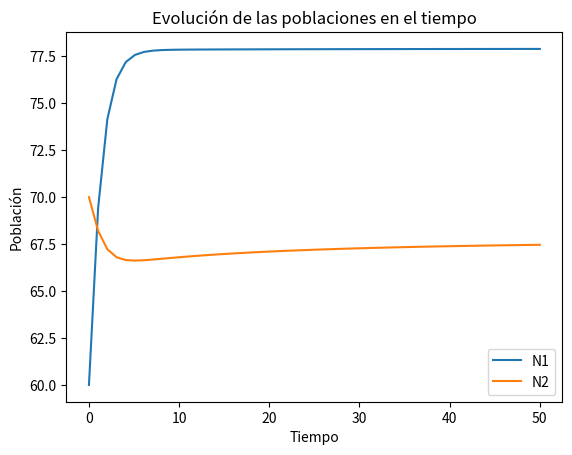
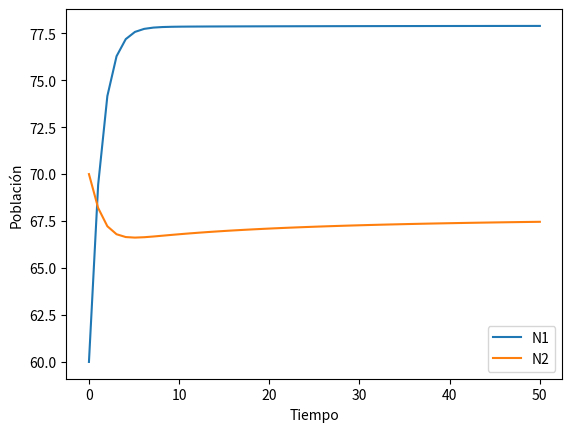
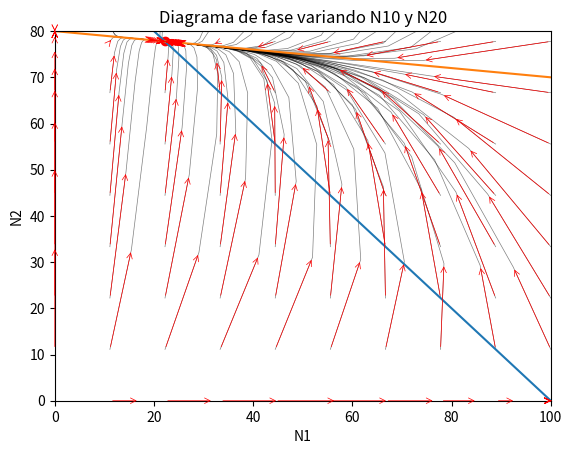
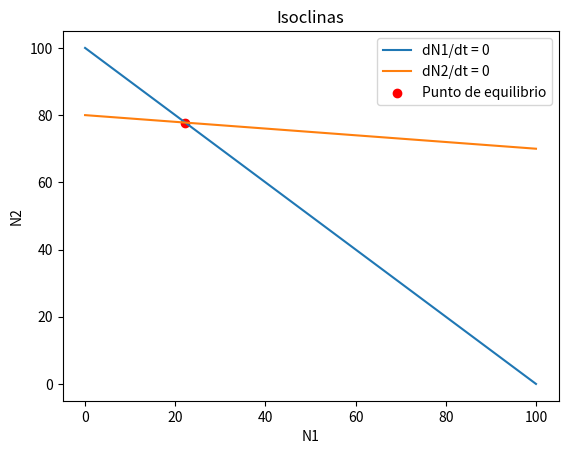
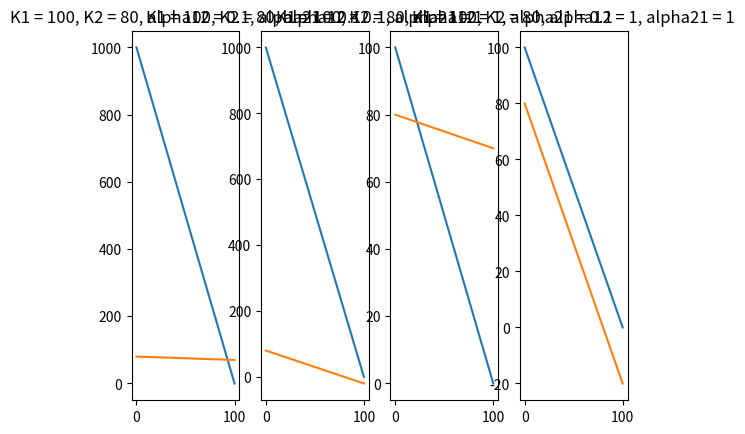
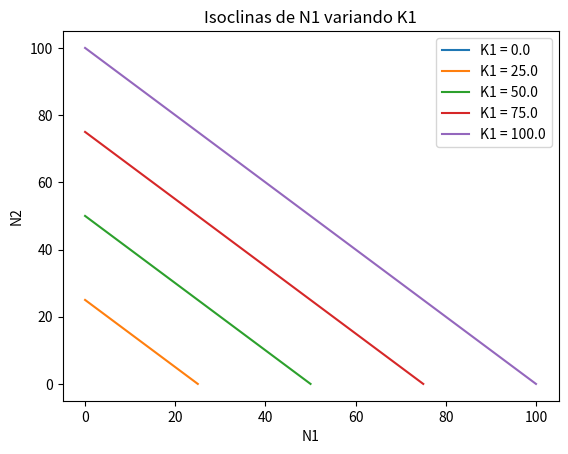
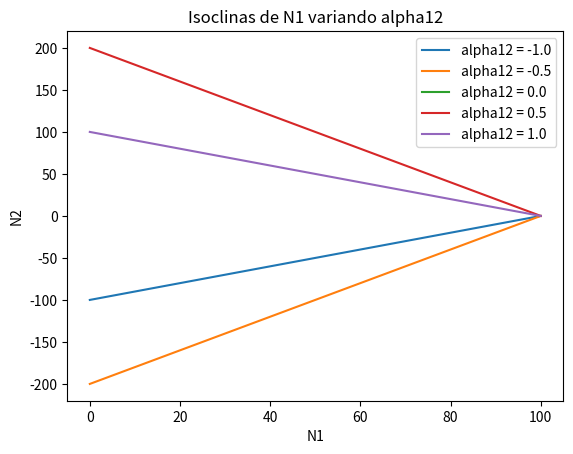
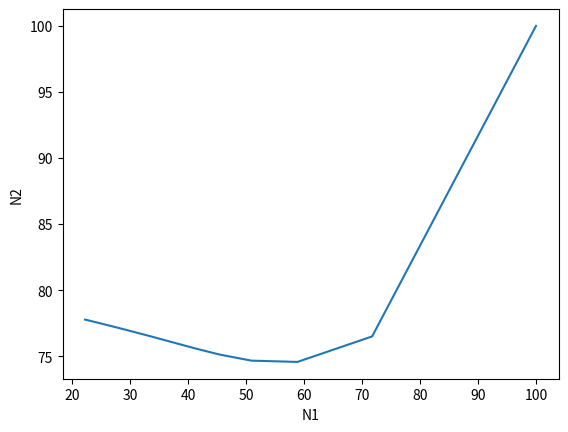
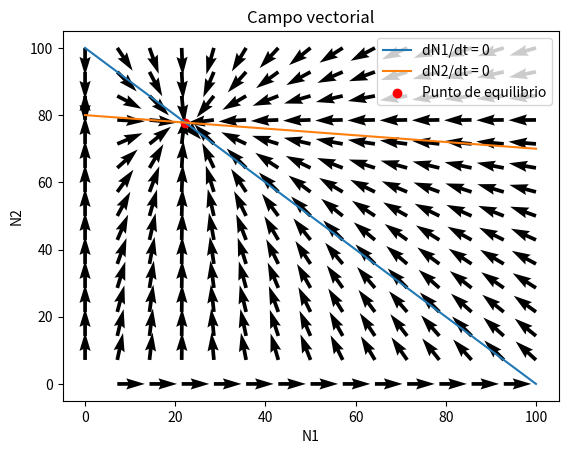

Reproduce these figures in Python, in order.
import numpy as np
import matplotlib.pyplot as plt
# from scipy.integrate import odeint


# Función que define el sistema de ecuaciones diferenciales
def model(X:list[float, float], t, r1, r2, K1, K2, alpha12, alpha21):
    N1, N2 = X
    dN1dt = (r1 * N1 * (K1 - N1 - (alpha12 * N2)) )/ K1
    dN2dt = (r2 * N2 * (K2 - N2 - (alpha21 * N1)) )/ K2
    return [dN1dt, dN2dt]

def dN1dt(N1, N2, r1, K1, alpha12):
    return (r1 * N1 * (K1 - N1 - alpha12 * N2)) / K1

def dN2dt(N1, N2, r2, K2, alpha21):
    return (r2 * N2 * (K2 - N2 - alpha21 * N1)) / K2

def runge_kutta_ode_sys(h:float, odes:list, initial_conditions:list[float, float], t0:float, t_max:float):
    approximations = [initial_conditions] ## [[N1_0, N2_0]]
    t = t0
    while t < t_max:
        k1 = [h * ode(t, approximations[-1][0], approximations[-1][1]) for ode in odes]
        k2 = [h * ode(t + h/2, approximations[-1][0] + k1[0]/2, approximations[-1][1] + k1[1]/2) for ode in odes]
        k3 = [h * ode(t + h/2, approximations[-1][0] + k2[0]/2, approximations[-1][1] + k2[1]/2) for ode in odes]
        k4 = [h * ode(t + h, approximations[-1][0] + k3[0], approximations[-1][1] + k3[1]) for ode in odes]
        next_approximation = [approximations[-1][i] + (k1[i] + 2*k2[i] + 2*k3[i] + k4[i]) / 6 for i in range(2)]
        approximations.append(next_approximation)
        t += h
    return np.array(approximations)

def rk4_for_ode_system(h:float, odes:list, initial_conditions:list, t0:float, tmax:float):
    """
    Parameters:
    h: float
        Step size
    odes: list of functions
        List of functions that represent the system of ODEs
    initial_conditions: list of floats
        Initial conditions of the system
    t0: float
        Initial time
    tmax: float
        Final time
    
    Returns:
    approximations: np.array
        Array with the approximations of the system of ODEs

    """
    approximations = np.array(np.array([initial_conditions]))
    t = t0 + h
    while t < tmax:
        k1 = h*np.array([odes[0](approximations[-1][0], approximations[-1][1]), odes[1](approximations[-1][0], approximations[-1][1])])
        k2 = h*np.array([odes[0](approximations[-1][0] + k1[0]/2, approximations[-1][1] + k1[1]/2), odes[1](approximations[-1][0] + k1[0]/2, approximations[-1][1] + k1[1]/2)])
        k3 = h*np.array([odes[0](approximations[-1][0] + k2[0]/2, approximations[-1][1] + k2[1]/2), odes[1](approximations[-1][0] + k2[0]/2, approximations[-1][1] + k2[1]/2)])
        k4 = h*np.array([odes[0](approximations[-1][0] + k3[0], approximations[-1][1] + k3[1]), odes[1](approximations[-1][0] + k3[0], approximations[-1][1] + k3[1])])
        next_approximation = approximations[-1] + (k1 + 2*k2 + 2*k3 + k4)/6
        approximations = np.append(approximations, [next_approximation], axis=0)
        t += h
    return approximations

def N1_isocline(N1, K1, alpha12):
    return (-N1 + K1) / alpha12

def N2_isocline(N1, K2, alpha21):
    return K2 - (alpha21 * N1)

def plot_isoclines(K1, K2, alpha12, alpha21):
    N1 = np.linspace(0, K1, 100) # tomo algunos valores de N1
    plt.plot(N1, N1_isocline(N1, K1, alpha12), label='dN1/dt = 0')
    plt.plot(N1, N2_isocline(N1, K2, alpha21), label='dN2/dt = 0')
    plt.xlabel('N1')
    plt.ylabel('N2')

# Ejemplo de uso
r1 = 1.2
r2 = 3
K1 = 100
K2 = 80
alpha21 = 0.1
alpha12 = 0.3

# Ejemplo de uso de runge kutta
N10 = 60
N20 = 70
t0 = 0
tmax = 50
h = 1

odes = [lambda n1, n2 : dN1dt(n1, n2, r1, K1, alpha12), lambda n1, n2 : dN2dt(n1, n2, r2, K2, alpha21)]
initial_conditions = [N10, N20]
approximations = rk4_for_ode_system(h, odes, initial_conditions, t0, tmax)
plt.plot(np.linspace(t0, tmax, int(tmax/h)), approximations[:, 0], label='N1')
plt.plot(np.linspace(t0, tmax, int(tmax/h)), approximations[:, 1], label='N2')
plt.xlabel('Tiempo')
plt.ylabel('Población')
plt.title('Evolución de las poblaciones en el tiempo')
plt.legend()
plt.show()


# Grafico de las aproximaciones
N1 = approximations[:, 0]
N2 = approximations[:, 1]
xs = np.linspace(0, tmax, len(N1))
fig, ax = plt.subplots(1, 1)
plt.plot(xs, N1, label='N1')
plt.plot(xs, N2, label='N2')
plt.xlabel('Tiempo')
plt.ylabel('Población')
plt.legend()
plt.show()

# # Graficos de los diagramas de fase variando el K1
K1s = np.linspace(0, 100    , 5)
fig, ax = plt.subplots(1, 1)
# for K1 in K1s:
#     approximations = runge_kutta_ode_sys(h, odes, initial_conditions, t0, tmax)
#     N1 = approximations[:, 0]
#     N2 = approximations[:, 1]
#     plt.plot(N1, N2, label=f'K1 = {K1}')
# plt.xlabel('N1')
# plt.ylabel('N2')
# plt.legend()
# plt.show()

# graficos de los diagramas de fase variando el K2
K2s = np.linspace(0, 100, 5)
fig, ax = plt.subplots(1, 1)
# for K2 in K2s:
#     approximations = runge_kutta_ode_sys(h, odes, initial_conditions, t0, tmax)
#     N1 = approximations[:, 0]
#     N2 = approximations[:, 1]
#     plt.plot(N1, N2, label=f'K2 = {K2}')
# plt.xlabel('N1')
# plt.ylabel('N2')
# plt.legend()
# plt.show()

# # graficos de los diagramas de fase variando el alpha12
alpha12s = np.linspace(-1, 1, 5)
fig, ax = plt.subplots(1, 1)
# for alpha12 in alpha12s:
#     approximations = runge_kutta_ode_sys(h, odes, initial_conditions, t0, tmax)
#     N1 = approximations[:, 0]
#     N2 = approximations[:, 1]
#     plt.plot(N1, N2, label=f'alpha12 = {alpha12}')
# plt.xlabel('N1')
# plt.ylabel('N2')
# plt.legend()
# plt.show()

# # graficos de los diagramas de fase variando el alpha21
alpha21s = np.linspace(-1, 1, 5)
fig, ax = plt.subplots(1, 1)
# for alpha21 in alpha21s:
#     approximations = runge_kutta_ode_sys(h, odes, initial_conditions, t0, tmax)
#     N1 = approximations[:, 0]
#     N2 = approximations[:, 1]
#     plt.plot(N1, N2, label=f'alpha21 = {alpha21}')
# plt.xlabel('N1')
# plt.ylabel('N2')
# plt.legend()
# plt.show()

# # Gráfico de los diagramas de fase variando el N10 
N10s = np.linspace(0, 100, 5)
fig, ax = plt.subplots(1, 1)
# for N10 in N10s:
#     approximations = runge_kutta_ode_sys(h, odes, [N10, N20], t0, tmax)
#     N1 = approximations[:, 0]
#     N2 = approximations[:, 1]
#     plt.plot(N1, N2, label=f'N10 = {N10}')
# plt.title('Diagrama de fase variando N10')
# plt.xlabel('N1')
# plt.ylabel('N2')
# plt.legend()
# plt.show()

# # Gráfico de los diagramas de fase variando el N20
r1 = 0.1
r2 = 0.3
K1 = 100
K2 = 80
alpha21 = 0.1
alpha12 = 1
N20s = np.linspace(0, 100, 5)
# fig, ax = plt.subplots(1, 1)
# for N20 in N20s:
#     approximations = runge_kutta_ode_sys(h, odes, [N10, N20], t0, tmax)
#     N1 = approximations[:, 0]
#     N2 = approximations[:, 1]
#     plt.plot(N1, N2, label=f'N20 = {N20}')
# plt.title('Diagrama de fase variando N20')
# plt.xlabel('N1')
# plt.ylabel('N2')
# plt.legend()
# plt.show()

# Gráfico de los diagramas de fase variando el N10 y N20
# Definir los parámetros del modelo
r1 = 0.1
r2 = 0.3
K1 = 100
K2 = 80
alpha21 = 0.1
alpha12 = 1
t0, tmax = 0.0, 300.0
h = 5

# Definir las funciones ODEs
odes = [lambda t, N1, N2: dN1dt(N1, N2, r1, K1, alpha12), lambda t, N1, N2: dN2dt(N1, N2, r2, K2, alpha21)]

# Crear una malla de condiciones iniciales
N10_grid, N20_grid = np.mgrid[0:100:10j, 0:100:10j]

fig, ax = plt.subplots()

for N10, N20 in zip(N10_grid.flatten(), N20_grid.flatten()):
    initial_conditions = [N10, N20]
    approximations = runge_kutta_ode_sys(h, odes, initial_conditions, t0, tmax)
    N1 = approximations[:, 0]
    N2 = approximations[:, 1]

    # Graficar la trayectoria
    ax.plot(N1, N2, 'k-', lw=0.5, alpha=0.5)

    # Agregar flechas para indicar la dirección del tiempo
    for i in range(len(N1) - 1):
        dx = N1[i + 1] - N1[i]
        dy = N2[i + 1] - N2[i]
        if i % 20 == 0:  # Add arrows at every 5th point
            ax.annotate('', xy=(N1[i], N2[i]), xytext=(N1[i + 1], N2[i + 1]),
                    arrowprops=dict(arrowstyle='<-', color='r', lw=0.5))
# sobre el mismo gráfico grafico las isoclinas
plot_isoclines(K1, K2, alpha12, alpha21)
# punto de equilibrio
plt.scatter( (K1 - alpha12*K2)/(1 - alpha12*alpha21), K2 - alpha21*(K1 - alpha12*K2)/(1 - alpha12*alpha21), color='red', label='Punto de equilibrio')
ax.set_title('Diagrama de fase variando N10 y N20')
ax.set_xlabel('N1')
ax.set_ylabel('N2')
ax.set_xlim(0, K1)
ax.set_ylim(0, K2)
plt.show()

# Grafico de las isoclinas
fig, ax = plt.subplots(1, 1)
plot_isoclines(K1, K2, alpha12, alpha21)
plt.scatter( (K1 - alpha12*K2)/(1 - alpha12*alpha21), K2 - alpha21*(K1 - alpha12*K2)/(1 - alpha12*alpha21), color='red', label='Punto de equilibrio')
plt.title('Isoclinas')
plt.legend()
plt.show()

#cuatro tipos de gráficos de isoclinas variando los parámetros
fig, ax = plt.subplots(1, 4)
ax[0].plot(np.linspace(0, 100, 100), N1_isocline(np.linspace(0, 100, 100), 100, 0.1))
ax[0].plot(np.linspace(0, 100, 100), N2_isocline(np.linspace(0, 100, 100), 80, 0.1))
ax[0].set_title('K1 = 100, K2 = 80, alpha12 = 0.1, alpha21 = 0.1')
ax[1].plot(np.linspace(0, 100, 100), N1_isocline(np.linspace(0, 100, 100), 100, 0.1))
ax[1].plot(np.linspace(0, 100, 100), N2_isocline(np.linspace(0, 100, 100), 80, 1))
ax[1].set_title('K1 = 100, K2 = 80, alpha12 = 0.1, alpha21 = 1')
ax[2].plot(np.linspace(0, 100, 100), N1_isocline(np.linspace(0, 100, 100), 100, 1))
ax[2].plot(np.linspace(0, 100, 100), N2_isocline(np.linspace(0, 100, 100), 80, 0.1))
ax[2].set_title('K1 = 100, K2 = 80, alpha12 = 1, alpha21 = 0.1')
ax[3].plot(np.linspace(0, 100, 100), N1_isocline(np.linspace(0, 100, 100), 100, 1))
ax[3].plot(np.linspace(0, 100, 100), N2_isocline(np.linspace(0, 100, 100), 80, 1))
ax[3].set_title('K1 = 100, K2 = 80, alpha12 = 1, alpha21 = 1')
plt.show()

#isoclinas variando K1
fig, ax = plt.subplots(1, 1)
for K1 in K1s:
    plt.plot(np.linspace(0, K1, 100), N1_isocline(np.linspace(0, K1, 100), K1, alpha12), label=f'K1 = {K1}')
plt.xlabel('N1')
plt.ylabel('N2')
plt.title('Isoclinas de N1 variando K1')
plt.legend()
plt.show()

#isoclinas variando alpha12
fig, ax = plt.subplots(1, 1)
for alpha12 in alpha12s:
    plt.plot(np.linspace(0, K1, 100), N1_isocline(np.linspace(0, K1, 100), K1, alpha12), label=f'alpha12 = {alpha12}')
plt.xlabel('N1')
plt.ylabel('N2')
plt.title('Isoclinas de N1 variando alpha12')
plt.legend()
plt.show()

# variar ninguno de los parámetros K2 y N2 afecta a la isoclina de N1

# Ahora voy a ver como cambia el diagrama de fase dependiendo de la variación de los parámetros

# Diagrama de fase
fig, ax = plt.subplots(1, 1)
plt.plot(N1, N2)
plt.xlabel('N1')
plt.ylabel('N2')
plt.show()

# campo vectorial de como se mueven las soluciones sobre las isoclinas
# tomo una grilla de condiciones iniciales y grafico el resultado del vector que me da la aproximación por runge kutta en ese punto. 
r1 = 0.1
r2 = 0.3
K1 = 100
K2 = 80
alpha21 = 0.1
alpha12 = 1
fig, ax = plt.subplots(1, 1)
N1s = np.linspace(0, 100, 15)
N2s = np.linspace(0, 100, 15)
N1s, N2s = np.meshgrid(N1s, N2s)
for i in range(15):
    for j in range(15):
        approximations = runge_kutta_ode_sys(h, odes, [N1s[i, j], N2s[i, j]], t0, tmax)
        plt.quiver(N1s[i, j], N2s[i, j], approximations[-1][0] - N1s[i, j], approximations[-1][1] - N2s[i, j])
#sobre este gráfico tengo que graficar las isoclinas
plot_isoclines(K1, K2, alpha12, alpha21)
# punto de equilibrio
plt.scatter( (K1 - alpha12*K2)/(1 - alpha12*alpha21), K2 - alpha21*(K1 - alpha12*K2)/(1 - alpha12*alpha21), color='red', label='Punto de equilibrio')
plt.xlabel('N1')
plt.ylabel('N2')
plt.title('Campo vectorial')
plt.legend()
plt.show()

# hasta acá no estaba comentado ----------------------------------------------

# Trayectorias en función del tiempo para distintas condiciones iniciales N1
# fig, ax = plt.subplots(1, 1)
# N1s = np.linspace(0, 100, 5)
# t = np.linspace(t0, tmax, int(tmax/h))
# for N1 in N1s:
#     approximations = runge_kutta_ode_sys(h, odes, [N1, N20], t0, tmax)
#     plt.plot(t, approximations[:, 1], label=f'N1 = {N1}')
# plt.xlabel('Tiempo')
# plt.ylabel('N2')
# plt.legend()
# plt.show()

# como cambian las distintas condiciones iniciales de N1 a la trayectoria en función del tiempo de N1
# fig, ax = plt.subplots(1, 1)
# N1s = np.linspace(0, 100, 5)
# t = np.linspace(t0, tmax, int(tmax/h))
# for N1 in N1s:
#     approximations = runge_kutta_ode_sys(h, odes, [N1, N20], t0, tmax)
#     plt.plot(t, approximations[:, 0], label=f'N1 = {N1}')
# plt.xlabel('Tiempo')
# plt.ylabel('N1')
# plt.legend()
# plt.show()


#como cambian las distintas condiciones iniciales de N1 a la trayecotoria en función del tiempo de N2
# fig, ax = plt.subplots(1, 1)
# N1s = np.linspace(0, 100, 5)
# t = np.linspace(t0, tmax, int(tmax/h))
# for N1 in N1s:
#     approximations = runge_kutta_ode_sys(h, odes, [N1, N20], t0, tmax)
#     plt.plot(t, approximations[:, 1], label=f'N1 = {N1}')
# plt.xlabel('Tiempo')
# plt.ylabel('N2')
# plt.legend()
# plt.show()

# ------------------------------------------------------------------------------------------------------- este es un gráfico aparte

# # isclinas variando los parametros
# fig, ax = plt.subplots(1, 1)
# for K1 in K1s:
#     for K2 in K2s:
#         for alpha12 in alpha12s:
#             for alpha21 in alpha21s:
#                 plot_isoclines(K1, K2, alpha12, alpha21)
# plt.xlabel('N1')
# plt.ylabel('N2')
# plt.show()

